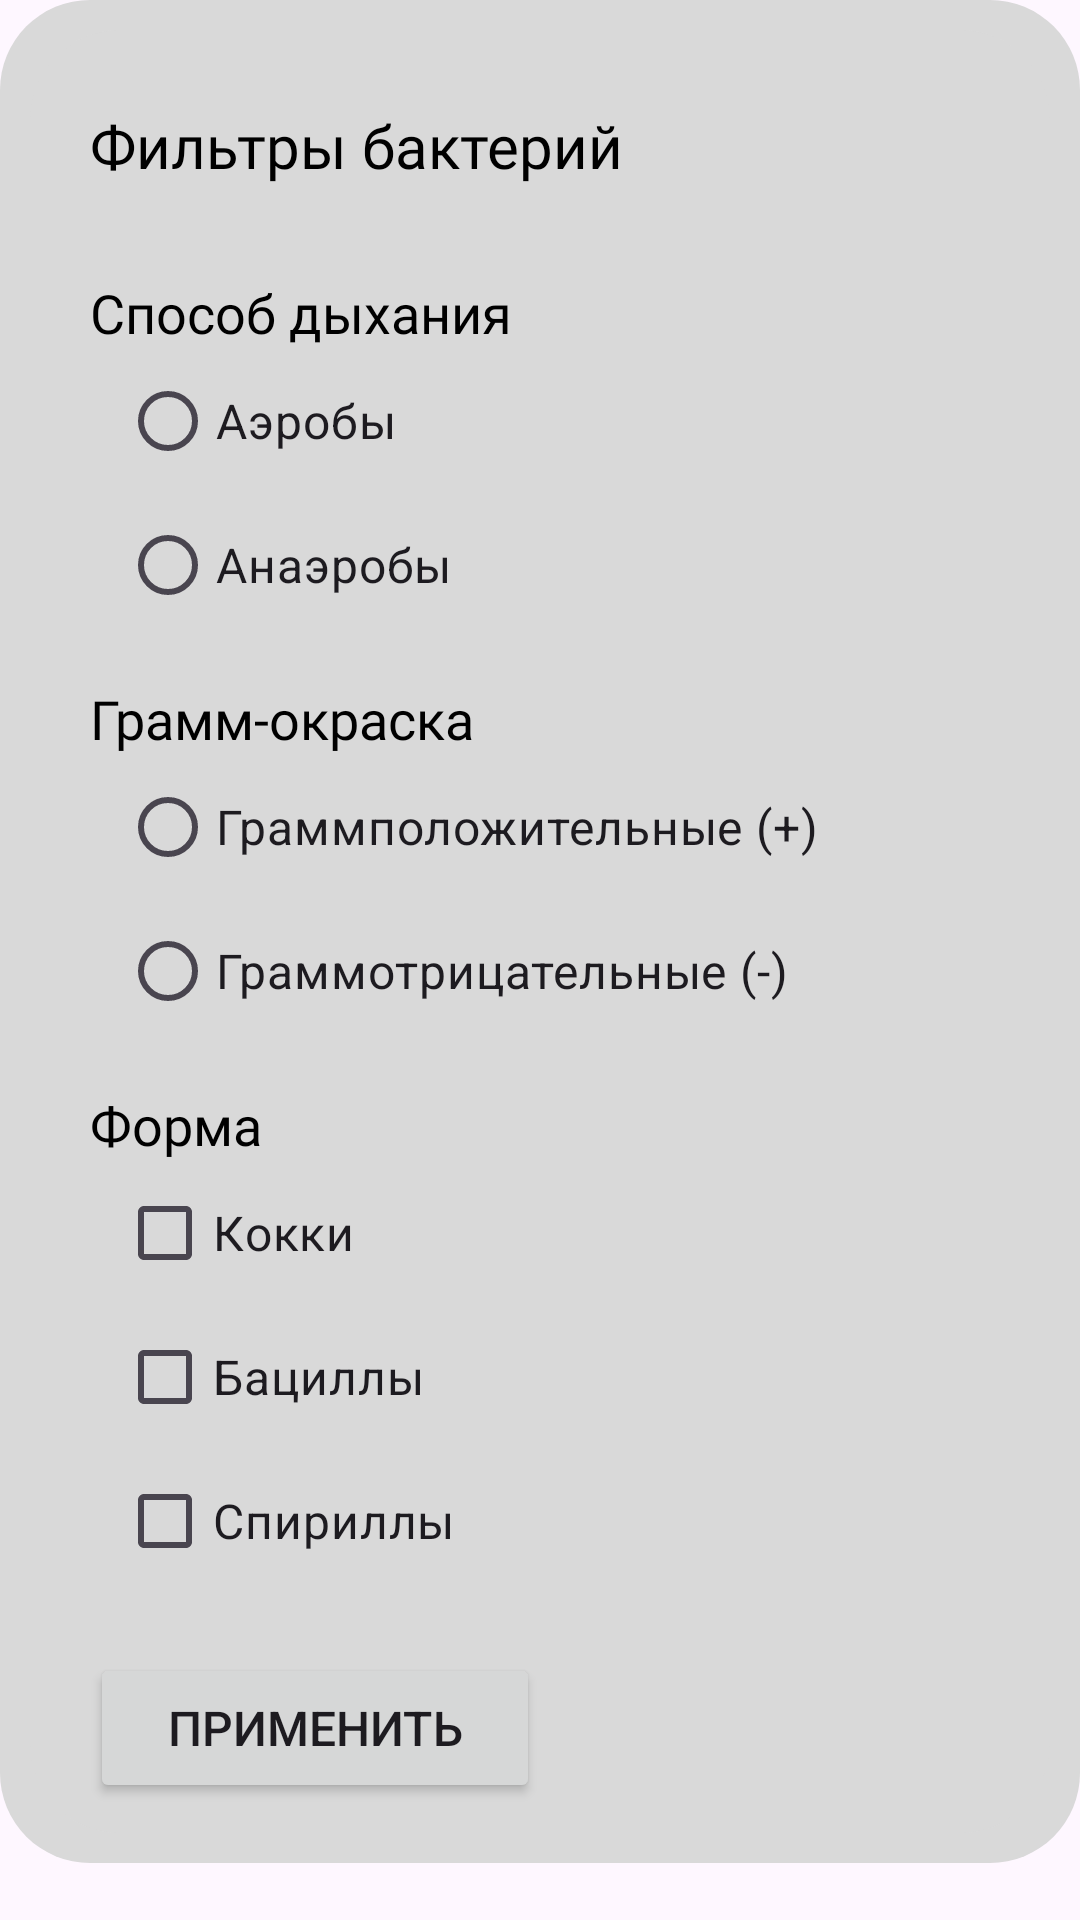

Produce the Android XML layout that renders to this screen, including the resource entries it uses.
<!-- AndroidManifest.xml: application theme Theme.Test2 -->
<!-- res/layout/filter_dialog.xml -->
<?xml version="1.0" encoding="utf-8"?>
<ScrollView xmlns:android="http://schemas.android.com/apk/res/android"
    xmlns:app="http://schemas.android.com/apk/res-auto"
    xmlns:tools="http://schemas.android.com/tools"
    android:layout_width="match_parent"
    android:layout_height="match_parent">

    <androidx.constraintlayout.widget.ConstraintLayout
        android:layout_width="match_parent"
        android:layout_height="wrap_content"
        android:background="@drawable/filter_dialog_bg">


        <androidx.constraintlayout.widget.ConstraintLayout xmlns:android="http://schemas.android.com/apk/res/android"
            xmlns:app="http://schemas.android.com/apk/res-auto"
            xmlns:tools="http://schemas.android.com/tools"
            android:layout_width="match_parent"
            android:layout_height="match_parent"
            android:background="@drawable/filter_dialog_bg">

            <TextView
                android:id="@+id/filter_window"
                android:layout_width="match_parent"
                android:layout_height="wrap_content"
                android:layout_marginHorizontal="10dp"
                android:layout_marginTop="15dp"
                android:fontFamily="@font/montserrat_bold"
                android:text="Фильтры бактерий"
                android:textColor="@color/black"
                android:textSize="20dp"
                app:layout_constraintEnd_toEndOf="parent"
                app:layout_constraintStart_toStartOf="parent"
                app:layout_constraintTop_toTopOf="parent" />

            <TextView
                android:id="@+id/breathing_method_quest"
                android:layout_width="match_parent"
                android:layout_height="wrap_content"
                android:layout_marginHorizontal="10dp"
                android:fontFamily="@font/montserrat_bold"
                android:text="Способ дыхания"
                android:textColor="@color/black"
                android:textSize="18dp"
                android:layout_marginTop="30dp"
                app:layout_constraintStart_toStartOf="@+id/filter_window"
                app:layout_constraintTop_toBottomOf="@+id/filter_window" />

            <RadioGroup
                android:id="@+id/breathing_method"
                android:layout_width="411dp"
                android:layout_height="wrap_content"
                android:orientation="vertical"
                app:layout_constraintStart_toStartOf="@+id/breathing_method_quest"
                app:layout_constraintTop_toBottomOf="@+id/breathing_method_quest">

                <RadioButton
                    android:id="@+id/aerob"
                    android:layout_width="wrap_content"
                    android:layout_height="wrap_content"
                    android:textSize="16dp"
                    android:text="Аэробы"/>

                <RadioButton
                    android:id="@+id/anaerob"
                    android:layout_width="wrap_content"
                    android:layout_height="wrap_content"
                    android:textSize="16dp"
                    android:text="Анаэробы"/>
            </RadioGroup>




            <TextView
                android:id="@+id/gram_stain_quest"
                android:layout_width="match_parent"
                android:layout_height="wrap_content"
                android:layout_marginHorizontal="10dp"
                android:fontFamily="@font/montserrat_bold"
                android:text="Грамм-окраска"
                android:textColor="@color/black"
                android:textSize="18dp"
                android:layout_marginTop="15dp"
                app:layout_constraintStart_toStartOf="@+id/filter_window"
                app:layout_constraintTop_toBottomOf="@+id/breathing_method" />

            <RadioGroup
                android:id="@+id/gram_stain"
                android:layout_width="411dp"
                android:layout_height="wrap_content"
                android:orientation="vertical"
                app:layout_constraintStart_toStartOf="@+id/gram_stain_quest"
                app:layout_constraintTop_toBottomOf="@+id/gram_stain_quest">

                <RadioButton
                    android:id="@+id/grampol"
                    android:layout_width="wrap_content"
                    android:layout_height="wrap_content"
                    android:textSize="16dp"
                    android:text="Граммположительные (+)"/>

                <RadioButton
                    android:id="@+id/gramotr"
                    android:layout_width="wrap_content"
                    android:layout_height="wrap_content"
                    android:textSize="16dp"
                    android:text="Граммотрицательные (-)"/>
            </RadioGroup>




            <TextView
                android:id="@+id/shape_quest"
                android:layout_width="match_parent"
                android:layout_height="wrap_content"
                android:layout_marginHorizontal="10dp"
                android:fontFamily="@font/montserrat_bold"
                android:text="Форма"
                android:textColor="@color/black"
                android:textSize="18dp"
                android:layout_marginTop="15dp"
                app:layout_constraintStart_toStartOf="@+id/filter_window"
                app:layout_constraintTop_toBottomOf="@+id/gram_stain" />





            <androidx.constraintlayout.widget.ConstraintLayout
                android:id="@+id/shape_form"
                android:layout_width="match_parent"
                android:layout_height="wrap_content"
                android:layout_marginStart="19dp"
                app:layout_constraintStart_toStartOf="@+id/shape_quest"
                app:layout_constraintTop_toBottomOf="@+id/shape_quest">

                <CheckBox
                    android:id="@+id/cocci"
                    android:layout_width="wrap_content"
                    android:layout_height="wrap_content"
                    android:text="Кокки"
                    android:textSize="16dp"
                    app:layout_constraintStart_toStartOf="parent"
                    app:layout_constraintTop_toTopOf="parent"/>

                <CheckBox
                    android:id="@+id/rods"
                    android:layout_width="wrap_content"
                    android:layout_height="wrap_content"
                    android:text="Бациллы"
                    android:textSize="16dp"
                    app:layout_constraintStart_toStartOf="parent"
                    app:layout_constraintTop_toBottomOf="@+id/cocci"/>

                <CheckBox
                    android:id="@+id/spirilla"
                    android:layout_width="wrap_content"
                    android:layout_height="wrap_content"
                    android:text="Спириллы"
                    android:textSize="16dp"
                    app:layout_constraintStart_toStartOf="parent"
                    app:layout_constraintTop_toBottomOf="@+id/rods"/>
            </androidx.constraintlayout.widget.ConstraintLayout>


            <Button
                android:id="@+id/apply"
                android:layout_width="150dp"
                android:layout_height="50dp"
                android:text="Применить"
                android:textSize="16dp"
                app:flow_horizontalAlign="end"
                app:layout_constraintTop_toBottomOf="@+id/shape_form"
                app:layout_constraintStart_toStartOf="@+id/filter_window"
                android:layout_marginTop="20dp"
                android:layout_marginBottom="15dp"
                />


        </androidx.constraintlayout.widget.ConstraintLayout>


    </androidx.constraintlayout.widget.ConstraintLayout>

</ScrollView>
<!-- resources referenced by this layout -->
<resources>
  <color name="black">#FF000000</color>
  <!-- drawable filter_dialog_bg (drawable) -->
  <?xml version="1.0" encoding="utf-8"?>
  <shape xmlns:android="http://schemas.android.com/apk/res/android">
      <solid
          android:color="@color/bg"/>
      <corners
          android:radius="30dp" />
      <padding
          android:left="10dp"
          android:top="10dp"
          android:right="10dp"
          android:bottom="10dp" />
  </shape>
  <style name="Theme.Test2" parent="Base.Theme.Test2" />
  <color name="bg">#D9D9D9</color>
  <style name="Base.Theme.Test2" parent="Theme.Material3.Light.NoActionBar">
          
          
          <item name="colorPrimary">@color/black</item>
          <item name="colorPrimaryDark">@color/bg</item>
          <item name="colorAccent">@color/black</item>
      </style>
</resources>
